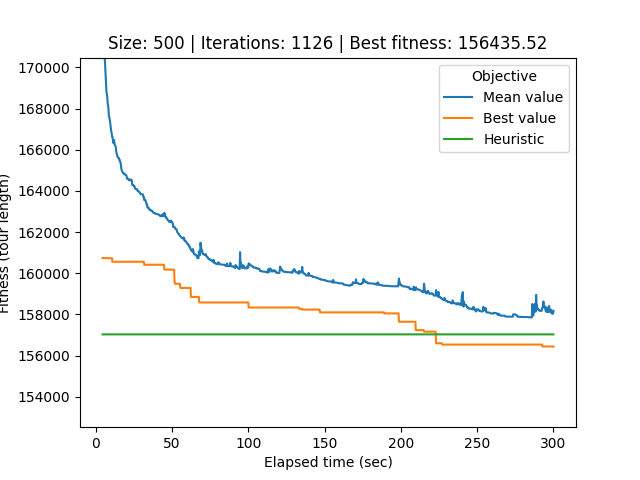

The data file committed next to this chart (first rows):
# Student number: r0758170
# Iteration, Elapsed time, Mean value, Best value, Cycle
0, 4.461, 1321702, 160741, 263, 458, 308, 234, 369, 69, 78, 476, 174, 246, 138, 71, 11, 77, 46, 215, 392, 120, 148, 0
1, 4.72, 174045, 160741, 324, 417, 320, 269, 413, 239, 408, 312, 403, 104, 37, 463, 436, 92, 477, 459, 256, 472, 299, 359
2, 5.002, 176242, 160741, 324, 417, 320, 269, 413, 239, 408, 312, 403, 104, 37, 463, 436, 92, 477, 459, 256, 472, 299, 359
3, 5.284, 171428, 160741, 324, 417, 320, 269, 413, 239, 408, 312, 403, 104, 37, 463, 436, 92, 477, 459, 256, 472, 299, 359
4, 5.552, 170829, 160741, 324, 417, 320, 269, 413, 239, 408, 312, 403, 104, 37, 463, 436, 92, 477, 459, 256, 472, 299, 359
5, 5.816, 170480, 160741, 324, 417, 320, 269, 413, 239, 408, 312, 403, 104, 37, 463, 436, 92, 477, 459, 256, 472, 299, 359
6, 6.101, 170200, 160741, 324, 417, 320, 269, 413, 239, 408, 312, 403, 104, 37, 463, 436, 92, 477, 459, 256, 472, 299, 359
7, 6.379, 169809, 160741, 324, 417, 320, 269, 413, 239, 408, 312, 403, 104, 37, 463, 436, 92, 477, 459, 256, 472, 299, 359
8, 6.71, 169283, 160741, 324, 417, 320, 269, 413, 239, 408, 312, 403, 104, 37, 463, 436, 92, 477, 459, 256, 472, 299, 359
9, 7.014, 168820, 160741, 324, 417, 320, 269, 413, 239, 408, 312, 403, 104, 37, 463, 436, 92, 477, 459, 256, 472, 299, 359
10, 7.296, 168706, 160741, 324, 417, 320, 269, 413, 239, 408, 312, 403, 104, 37, 463, 436, 92, 477, 459, 256, 472, 299, 359
11, 7.563, 168565, 160732, 303, 402, 34, 170, 186, 6, 243, 375, 339, 284, 153, 151, 212, 32, 250, 201, 218, 24, 395, 309
12, 7.84, 168230, 160732, 303, 402, 34, 170, 186, 6, 243, 375, 339, 284, 153, 151, 212, 32, 250, 201, 218, 24, 395, 309
13, 8.103, 168151, 160732, 303, 402, 34, 170, 186, 6, 243, 375, 339, 284, 153, 151, 212, 32, 250, 201, 218, 24, 395, 309
14, 8.376, 167936, 160732, 483, 324, 417, 320, 269, 413, 239, 408, 312, 403, 104, 37, 463, 436, 92, 477, 459, 256, 472, 299
15, 8.655, 167609, 160732, 483, 324, 417, 320, 269, 413, 239, 408, 312, 403, 104, 37, 463, 436, 92, 477, 459, 256, 472, 299
16, 8.932, 167591, 160732, 483, 324, 417, 320, 269, 413, 239, 408, 312, 403, 104, 37, 463, 436, 92, 477, 459, 256, 472, 299
17, 9.193, 167466, 160732, 483, 324, 417, 320, 269, 413, 239, 408, 312, 403, 104, 37, 463, 436, 92, 477, 459, 256, 472, 299
18, 9.478, 167318, 160732, 247, 479, 166, 301, 322, 460, 2, 335, 50, 378, 466, 444, 483, 324, 417, 320, 269, 413, 239, 408
19, 9.829, 167075, 160732, 247, 479, 166, 301, 322, 460, 2, 335, 50, 378, 466, 444, 483, 324, 417, 320, 269, 413, 239, 408
20, 10.15, 166894, 160732, 247, 479, 166, 301, 322, 460, 2, 335, 50, 378, 466, 444, 483, 324, 417, 320, 269, 413, 239, 408
21, 10.41, 166831, 160732, 247, 479, 166, 301, 322, 460, 2, 335, 50, 378, 466, 444, 483, 324, 417, 320, 269, 413, 239, 408
22, 10.67, 166656, 160732, 247, 479, 166, 301, 322, 460, 2, 335, 50, 378, 466, 444, 483, 324, 417, 320, 269, 413, 239, 408
23, 10.92, 166645, 160561, 145, 135, 464, 361, 67, 164, 217, 30, 443, 484, 222, 5, 282, 40, 12, 419, 344, 97, 194, 198
24, 11.2, 166496, 160561, 145, 135, 464, 361, 67, 164, 217, 30, 443, 484, 222, 5, 282, 40, 12, 419, 344, 97, 194, 198
25, 11.51, 166335, 160561, 145, 135, 464, 361, 67, 164, 217, 30, 443, 484, 222, 5, 282, 40, 12, 419, 344, 97, 194, 198
26, 11.78, 166479, 160561, 145, 135, 464, 361, 67, 164, 217, 30, 443, 484, 222, 5, 282, 40, 12, 419, 344, 97, 194, 198
27, 12.05, 166475, 160561, 145, 135, 464, 361, 67, 164, 217, 30, 443, 484, 222, 5, 282, 40, 12, 419, 344, 97, 194, 198
28, 12.36, 166251, 160561, 145, 135, 464, 361, 67, 164, 217, 30, 443, 484, 222, 5, 282, 40, 12, 419, 344, 97, 194, 198
29, 12.62, 166220, 160561, 145, 135, 464, 361, 67, 164, 217, 30, 443, 484, 222, 5, 282, 40, 12, 419, 344, 97, 194, 198
30, 12.95, 166189, 160561, 145, 135, 464, 361, 67, 164, 217, 30, 443, 484, 222, 5, 282, 40, 12, 419, 344, 97, 194, 198
31, 13.2, 166089, 160561, 145, 135, 464, 361, 67, 164, 217, 30, 443, 484, 222, 5, 282, 40, 12, 419, 344, 97, 194, 198
32, 13.46, 165908, 160561, 145, 135, 464, 361, 67, 164, 217, 30, 443, 484, 222, 5, 282, 40, 12, 419, 344, 97, 194, 198
33, 13.71, 165811, 160561, 192, 473, 486, 147, 391, 79, 167, 433, 223, 490, 387, 261, 226, 142, 313, 338, 341, 281, 10, 276
34, 14.01, 165758, 160561, 192, 473, 486, 147, 391, 79, 167, 433, 223, 490, 387, 261, 226, 142, 313, 338, 341, 281, 10, 276
35, 14.3, 165644, 160561, 192, 473, 486, 147, 391, 79, 167, 433, 223, 490, 387, 261, 226, 142, 313, 338, 341, 281, 10, 276
36, 14.58, 165629, 160561, 192, 473, 486, 147, 391, 79, 167, 433, 223, 490, 387, 261, 226, 142, 313, 338, 341, 281, 10, 276
37, 14.84, 165610, 160561, 192, 473, 486, 147, 391, 79, 167, 433, 223, 490, 387, 261, 226, 142, 313, 338, 341, 281, 10, 276
38, 15.14, 165610, 160561, 192, 473, 486, 147, 391, 79, 167, 433, 223, 490, 387, 261, 226, 142, 313, 338, 341, 281, 10, 276
39, 15.42, 165507, 160561, 192, 473, 486, 147, 391, 79, 167, 433, 223, 490, 387, 261, 226, 142, 313, 338, 341, 281, 10, 276
40, 15.69, 165507, 160561, 192, 473, 486, 147, 391, 79, 167, 433, 223, 490, 387, 261, 226, 142, 313, 338, 341, 281, 10, 276
41, 16.03, 165408, 160561, 192, 473, 486, 147, 391, 79, 167, 433, 223, 490, 387, 261, 226, 142, 313, 338, 341, 281, 10, 276
42, 16.28, 165385, 160561, 192, 473, 486, 147, 391, 79, 167, 433, 223, 490, 387, 261, 226, 142, 313, 338, 341, 281, 10, 276
43, 16.55, 165209, 160561, 192, 473, 486, 147, 391, 79, 167, 433, 223, 490, 387, 261, 226, 142, 313, 338, 341, 281, 10, 276
44, 16.82, 165067, 160561, 192, 473, 486, 147, 391, 79, 167, 433, 223, 490, 387, 261, 226, 142, 313, 338, 341, 281, 10, 276
45, 17.08, 164985, 160561, 192, 473, 486, 147, 391, 79, 167, 433, 223, 490, 387, 261, 226, 142, 313, 338, 341, 281, 10, 276
46, 17.33, 164963, 160561, 192, 473, 486, 147, 391, 79, 167, 433, 223, 490, 387, 261, 226, 142, 313, 338, 341, 281, 10, 276
47, 17.62, 164919, 160561, 192, 473, 486, 147, 391, 79, 167, 433, 223, 490, 387, 261, 226, 142, 313, 338, 341, 281, 10, 276
48, 17.9, 164865, 160561, 192, 473, 486, 147, 391, 79, 167, 433, 223, 490, 387, 261, 226, 142, 313, 338, 341, 281, 10, 276
49, 18.17, 164865, 160561, 192, 473, 486, 147, 391, 79, 167, 433, 223, 490, 387, 261, 226, 142, 313, 338, 341, 281, 10, 276
50, 18.44, 164865, 160561, 192, 473, 486, 147, 391, 79, 167, 433, 223, 490, 387, 261, 226, 142, 313, 338, 341, 281, 10, 276
51, 18.7, 164821, 160561, 192, 473, 486, 147, 391, 79, 167, 433, 223, 490, 387, 261, 226, 142, 313, 338, 341, 281, 10, 276
52, 18.96, 164821, 160561, 192, 473, 486, 147, 391, 79, 167, 433, 223, 490, 387, 261, 226, 142, 313, 338, 341, 281, 10, 276
53, 19.22, 164810, 160561, 192, 473, 486, 147, 391, 79, 167, 433, 223, 490, 387, 261, 226, 142, 313, 338, 341, 281, 10, 276
54, 19.47, 164777, 160561, 192, 473, 486, 147, 391, 79, 167, 433, 223, 490, 387, 261, 226, 142, 313, 338, 341, 281, 10, 276
55, 19.72, 164777, 160561, 192, 473, 486, 147, 391, 79, 167, 433, 223, 490, 387, 261, 226, 142, 313, 338, 341, 281, 10, 276
56, 19.97, 164766, 160561, 192, 473, 486, 147, 391, 79, 167, 433, 223, 490, 387, 261, 226, 142, 313, 338, 341, 281, 10, 276
57, 20.22, 164727, 160561, 192, 473, 486, 147, 391, 79, 167, 433, 223, 490, 387, 261, 226, 142, 313, 338, 341, 281, 10, 276
58, 20.47, 164598, 160561, 192, 473, 486, 147, 391, 79, 167, 433, 223, 490, 387, 261, 226, 142, 313, 338, 341, 281, 10, 276
... 1,067 more rows
